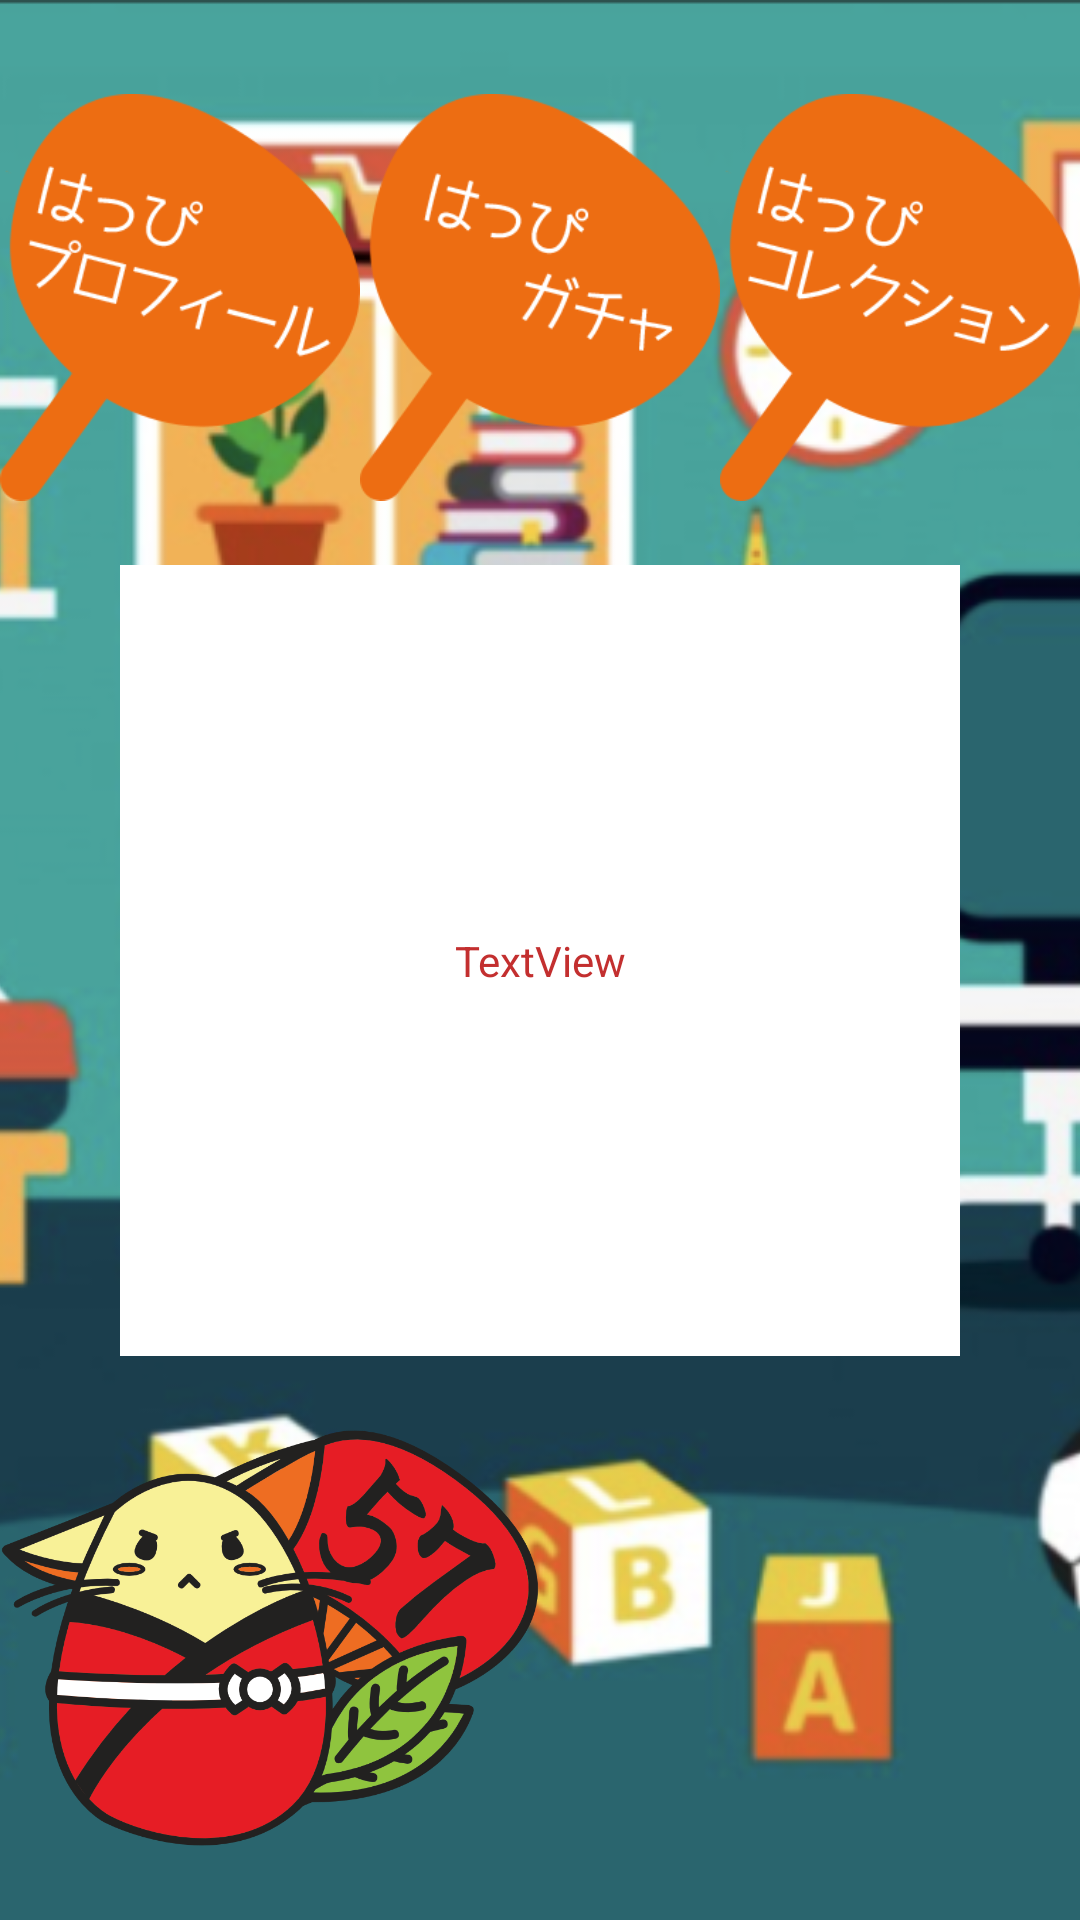

Android layout source for this screen:
<!-- AndroidManifest.xml: application theme AppTheme -->
<!-- res/layout/activity_happi.xml -->
<?xml version="1.0" encoding="utf-8"?>
<androidx.constraintlayout.widget.ConstraintLayout
    xmlns:android="http://schemas.android.com/apk/res/android"
    xmlns:app="http://schemas.android.com/apk/res-auto"
    android:layout_width="match_parent"
    android:layout_height="match_parent">

    <FrameLayout
        android:layout_width="match_parent"
        android:layout_height="match_parent"
        android:layout_weight="3">

        <ImageView
            android:id="@+id/imageView"
            android:layout_width="match_parent"
            android:layout_height="match_parent"
            android:contentDescription="@string/todo"
            android:scaleType="centerCrop"
            android:src="@drawable/room_kodomobeya_resize"
            app:srcCompat="@drawable/room_kodomobeya_resize" />

        <LinearLayout
            android:layout_width="match_parent"
            android:layout_height="match_parent"
            android:orientation="vertical">

            <LinearLayout
                android:layout_width="match_parent"
                android:layout_height="match_parent"
                android:layout_marginTop="10dp"
                android:layout_weight="6"
                android:orientation="horizontal">

                <ImageButton
                    android:id="@+id/imageButton18"
                    style="@style/Widget.AppCompat.ImageButton"
                    android:layout_width="match_parent"
                    android:layout_height="match_parent"
                    android:layout_weight="1"
                    android:background="@null"
                    android:contentDescription="@string/todo"
                    android:scaleType="fitCenter"
                    android:src="@drawable/happi_uchiwa1"
                    app:srcCompat="@drawable/happi_uchiwa1" />

                <ImageButton
                    android:id="@+id/imageButton19"
                    android:layout_width="match_parent"
                    android:layout_height="match_parent"
                    android:layout_weight="1"
                    android:background="@null"
                    android:contentDescription="@string/todo"
                    android:scaleType="fitCenter"
                    android:src="@drawable/happi_uchiwa2"
                    app:srcCompat="@drawable/happi_uchiwa2" />

                <ImageButton
                    android:id="@+id/imageButton20"
                    android:layout_width="match_parent"
                    android:layout_height="match_parent"
                    android:layout_weight="1"
                    android:background="@null"
                    android:contentDescription="@string/todo"
                    android:scaleType="fitCenter"
                    android:src="@drawable/happi_uchiwa3"
                    app:srcCompat="@drawable/happi_uchiwa3" />

            </LinearLayout>

            <LinearLayout
                android:layout_width="match_parent"
                android:layout_height="match_parent"
                android:layout_weight="5"
                android:orientation="horizontal">

                <TextView
                    android:id="@+id/textView5"
                    android:layout_width="match_parent"
                    android:layout_height="match_parent"
                    android:layout_weight="4"
                    android:text="@null" />

                <TextView
                    android:id="@+id/Happi_line"
                    android:layout_width="match_parent"
                    android:layout_height="match_parent"
                    android:layout_weight="1"
                    android:background="@color/colorWhite"
                    android:gravity="center_vertical|center"
                    android:padding="16dp"
                    android:text="@string/textview"
                    android:textColor="@color/colorBase" />

                <TextView
                    android:id="@+id/textView12"
                    android:layout_width="match_parent"
                    android:layout_height="match_parent"
                    android:layout_weight="4"
                    android:text="@null" />
            </LinearLayout>

            <LinearLayout
                android:layout_width="match_parent"
                android:layout_height="match_parent"
                android:layout_weight="6"
                android:orientation="horizontal">

                <ImageButton
                    android:id="@+id/SerifButton"
                    android:layout_width="match_parent"
                    android:layout_height="match_parent"
                    android:layout_weight="3"
                    android:background="@null"
                    android:scaleType="fitCenter"
                    android:src="@drawable/happi"
                    app:srcCompat="@drawable/happi" />

                <TextView
                    android:id="@+id/textView11"
                    android:layout_width="match_parent"
                    android:layout_height="match_parent"
                    android:layout_weight="3"
                    android:text="@null" />
            </LinearLayout>
        </LinearLayout>

    </FrameLayout>

</androidx.constraintlayout.widget.ConstraintLayout>
<!-- resources referenced by this layout -->
<resources>
  <color name="colorBase">#c32f2f</color>
  <color name="colorWhite">#ffffff</color>
  <!-- drawable happi: png bitmap (drawable, 118464 bytes) -->
  <!-- drawable happi_uchiwa1: png bitmap (drawable, 14607 bytes) -->
  <!-- drawable happi_uchiwa2: png bitmap (drawable, 13726 bytes) -->
  <!-- drawable happi_uchiwa3: png bitmap (drawable, 14436 bytes) -->
  <!-- drawable room_kodomobeya_resize: png bitmap (drawable, 274569 bytes) -->
  <string name="textview">TextView</string>
  <string name="todo">TODO</string>
  <style name="AppTheme" parent="Theme.AppCompat.Light.DarkActionBar">
          
          <item name="colorPrimary">@color/colorPrimary</item>
          <item name="colorPrimaryDark">@color/colorBase</item>
          <item name="colorAccent">@color/colorAccent</item>
          <item name="windowActionBar">false</item>
          <item name="windowNoTitle">true</item>
      </style>
  <color name="colorPrimary">#3F51B5</color>
  <color name="colorAccent">#a1dda1</color>
</resources>
